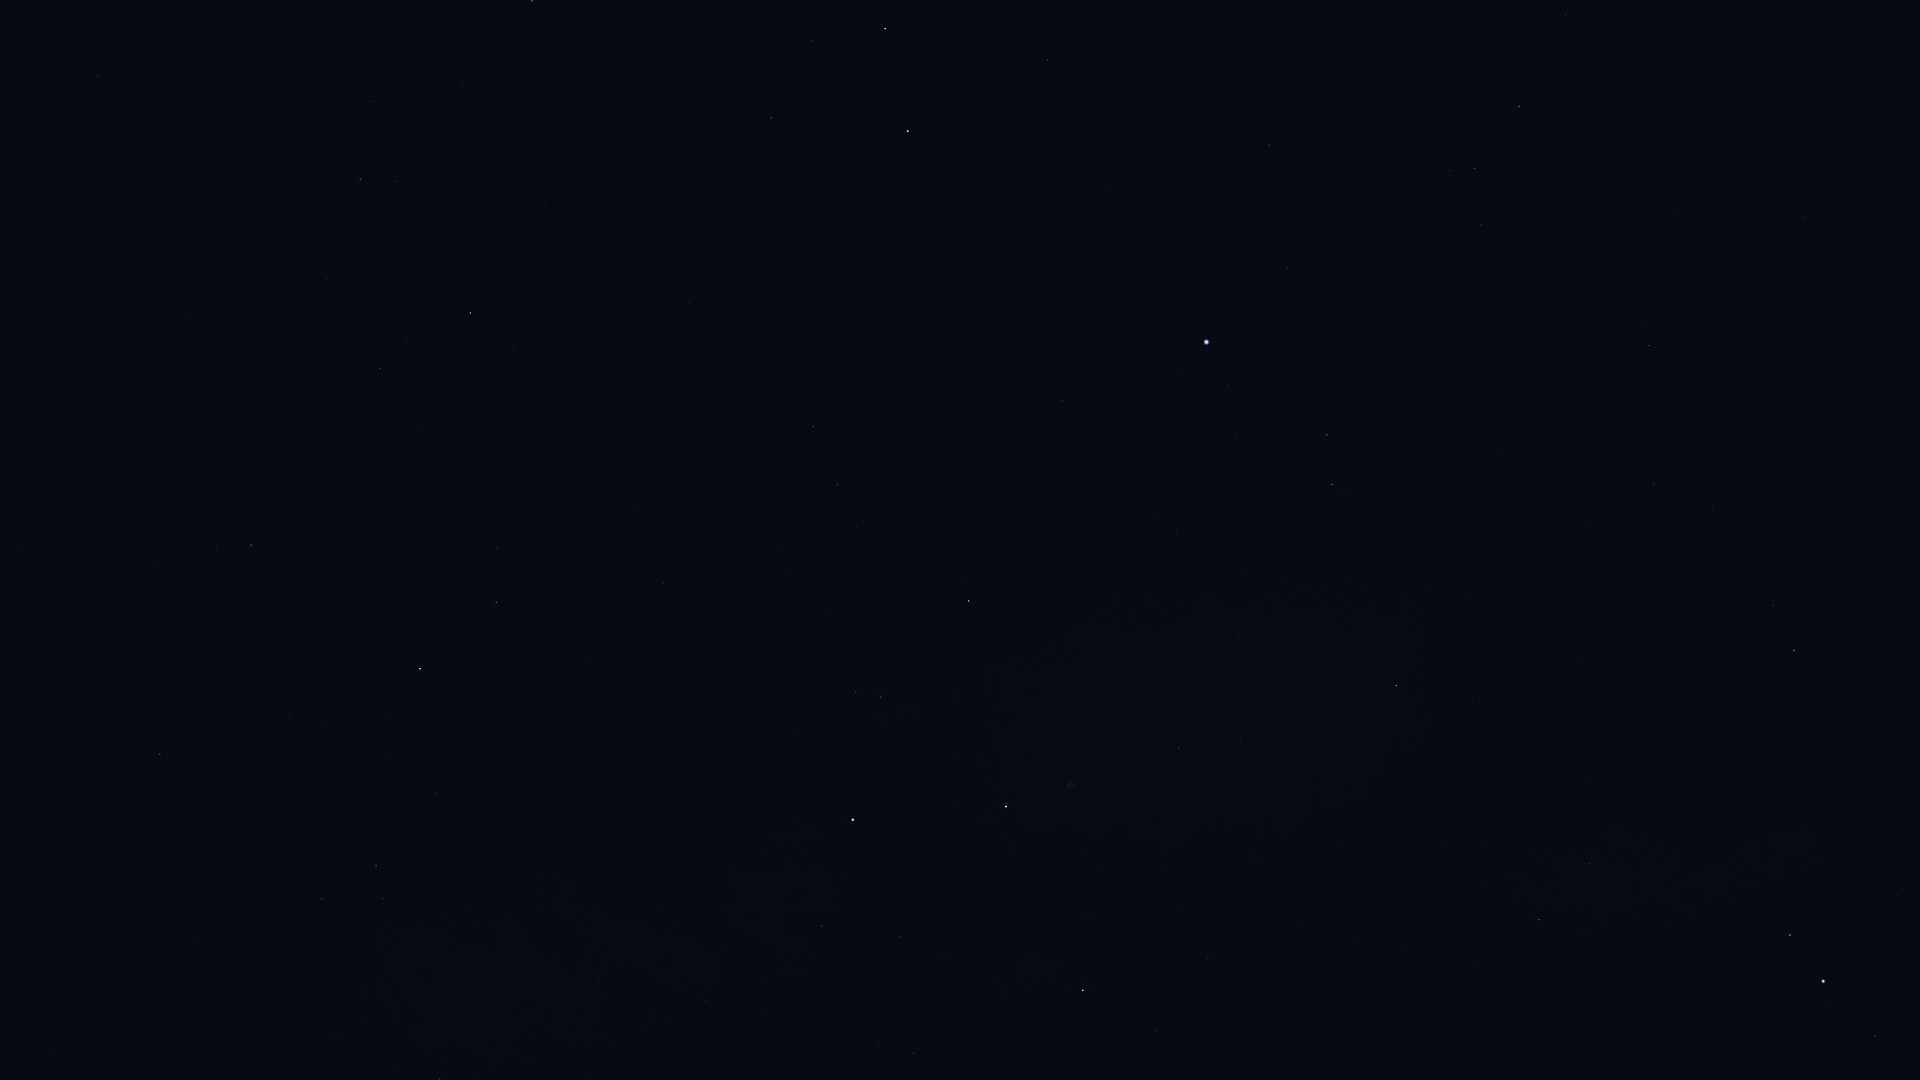

The data file committed next to this chart (first rows):
Star_ID, Name, X, Y
83895, Aldhibah, 532, 1
85670, Rastaban, 885, 29
85693, Maasym, 1565, 15
86414, HIP 86414, 1048, 60
86614, Dziban, 375, 101
86782, Alruba, 849, 82
86974, HIP 86974, 1519, 106
87585, Grumium, 771, 118
87808, HIP 87808, 1269, 145
87833, Eltanin, 908, 131
87933, HIP 87933, 1474, 168
88794, HIP 88794, 1482, 225
90344, Fafnir, 545, 206
91262, Vega, 1206, 342
91852, Xihe, 1255, 385
92420, Sheliak, 1327, 435
92791, HIP 92791, 1235, 437
93194, Sulafat, 1332, 484
93747, Okab, 1794, 650
94376, Altais, 470, 313
94481, Aladfar, 1156, 514
95771, Anser, 1480, 702
95853, HIP 95853, 837, 484
95947, Albireo, 1396, 685
96078, Uruk, 1675, 792
96100, Alsafi, 407, 342
96757, Sham, 1619, 826
96837, HIP 96837, 1630, 837
97165, Fawaris, 969, 601
97278, Tarazed, 1790, 935
97365, HIP 97365, 1590, 864
97649, Altair, 1823, 981
97938, Libertas, 1825, 1007
98036, Alshain, 1875, 1036
98110, HIP 98110, 1179, 748
98337, HIP 98337, 1539, 919
98543, HIP 98543, 1338, 846
98920, HIP 98920, 1511, 950
100453, Sadr, 1006, 806
102098, Deneb, 853, 820
102488, Aljanah, 1083, 990
105199, Alderamin, 420, 669
106032, Alfirk, 251, 545
107136, Azelfafage, 578, 928
108917, Kurhah, 289, 720
109492, HIP 109492, 376, 866
110538, HIP 110538, 435, 1019
110609, HIP 110609, 476, 1079
111169, HIP 111169, 440, 1079
112724, HIP 112724, 160, 754
